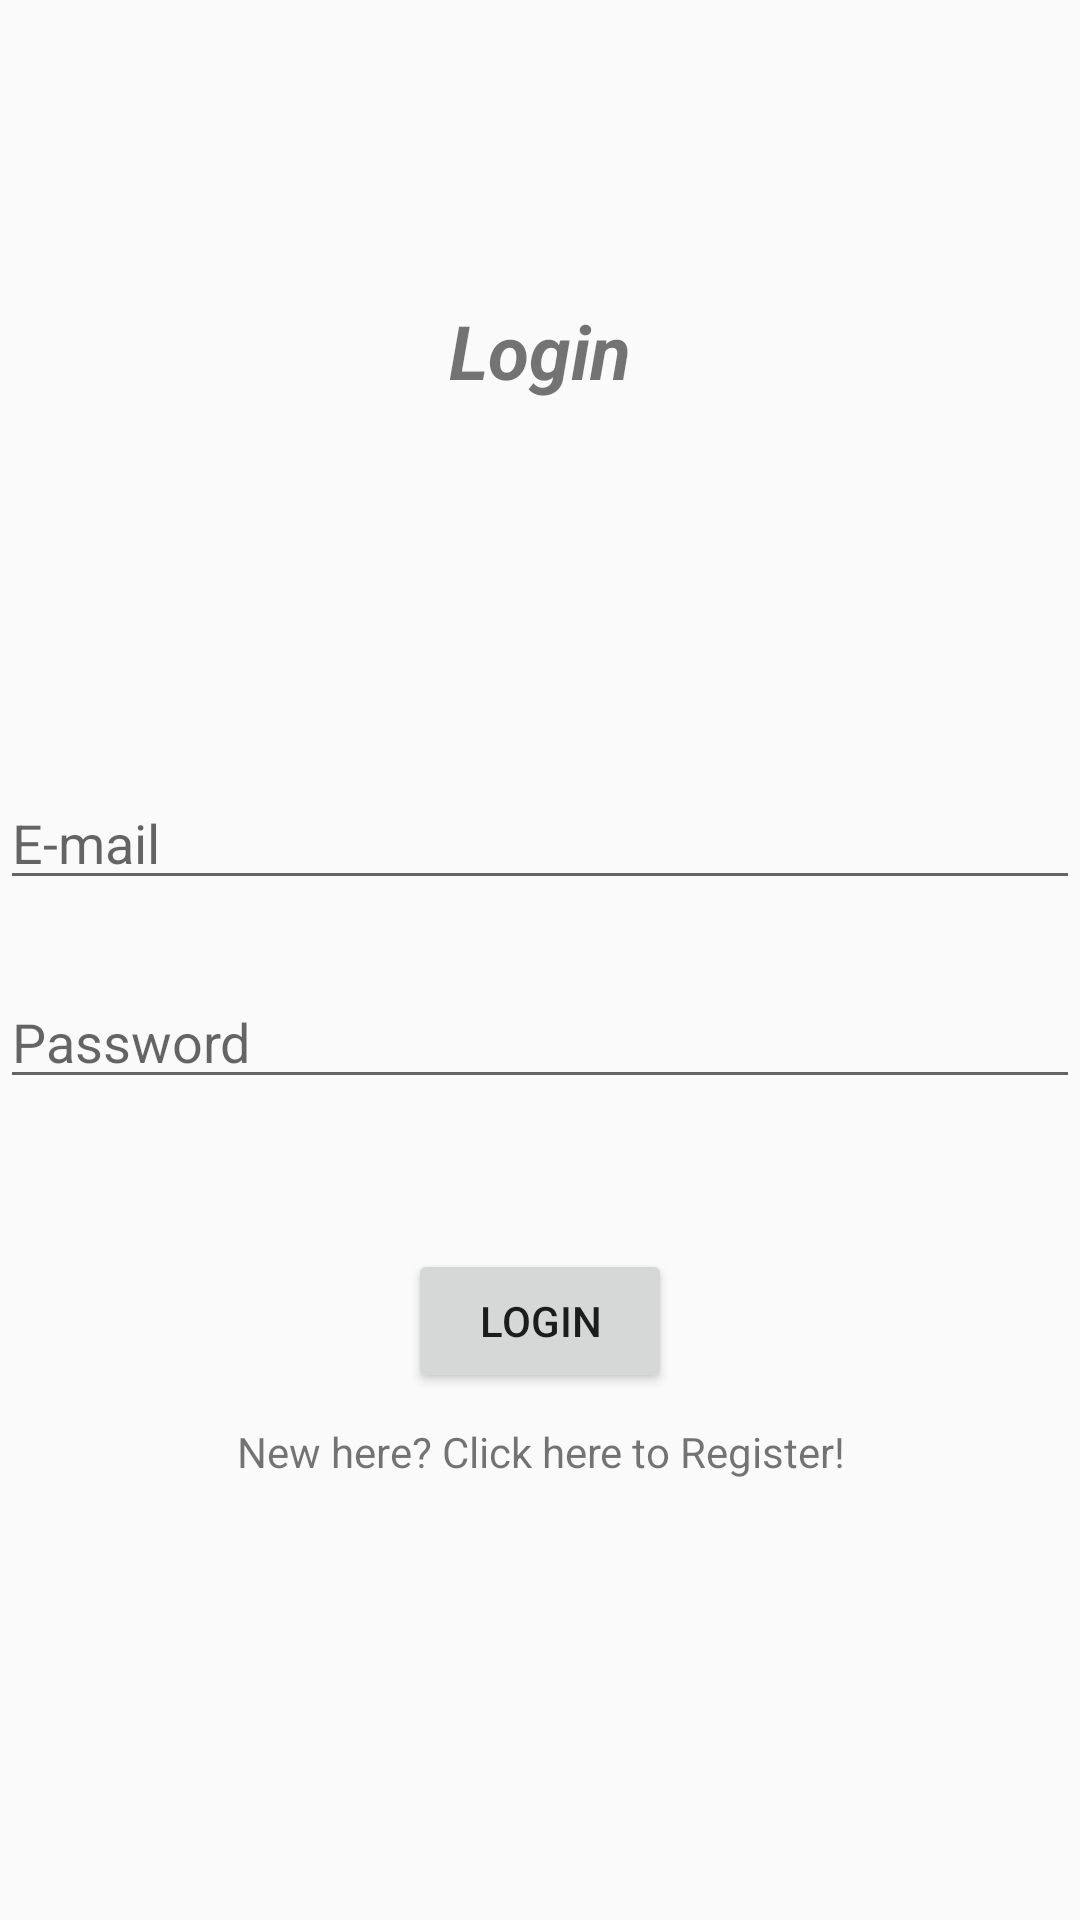

Android layout source for this screen:
<!-- AndroidManifest.xml: application theme AppTheme -->
<!-- res/layout/activity_login.xml -->
<?xml version="1.0" encoding="utf-8"?>
<LinearLayout xmlns:android="http://schemas.android.com/apk/res/android"
    xmlns:app="http://schemas.android.com/apk/res-auto"
    xmlns:tools="http://schemas.android.com/tools"
    android:layout_width="match_parent"
    android:layout_height="match_parent"
    android:orientation="vertical"
    tools:context=".login">

    <TextView
        android:layout_marginTop="100dp"
        android:layout_width="match_parent"
        android:layout_height="wrap_content"
        android:textSize="25dp"
        android:textStyle="bold|italic"
        android:gravity="center"
        android:text="Login"/>

    <EditText
        android:id="@+id/username"
        android:hint="E-mail"
        android:layout_marginTop="125dp"
        android:inputType="textEmailAddress"
        android:layout_width="match_parent"
        android:layout_height="wrap_content" />


    <EditText
        android:id="@+id/password"
        android:hint="Password"
        android:layout_marginTop="25dp"
        android:inputType="textPassword"
        android:layout_width="match_parent"
        android:layout_height="wrap_content" />

    <Button
        android:id="@+id/login"
        android:layout_marginTop="50dp"
        android:layout_width="wrap_content"
        android:layout_height="wrap_content"
        android:layout_gravity="center"
        android:gravity="center"
        android:text="Login"/>

    <TextView
        android:layout_marginTop="10dp"
        android:id="@+id/register_redirect"
        android:layout_width="match_parent"
        android:layout_height="wrap_content"
        android:layout_gravity="center"
        android:gravity="center"
        android:text="New here? Click here to Register!"/>

</LinearLayout>
<!-- resources referenced by this layout -->
<resources>
  <style name="AppTheme" parent="Theme.AppCompat.Light.DarkActionBar">
          
          <item name="colorPrimary">@color/colorPrimary</item>
          <item name="colorPrimaryDark">@color/colorPrimaryDark</item>
          <item name="colorAccent">@color/colorAccent</item>
          <item name="windowActionBar">false</item>
          <item name="android:windowContentTransitions">true</item>
          <item name="windowNoTitle">true</item>
      </style>
  <color name="colorPrimary">#03a9f4</color>
  <color name="colorPrimaryDark">#0288d1</color>
  <color name="colorAccent">#81d4fa</color>
</resources>
